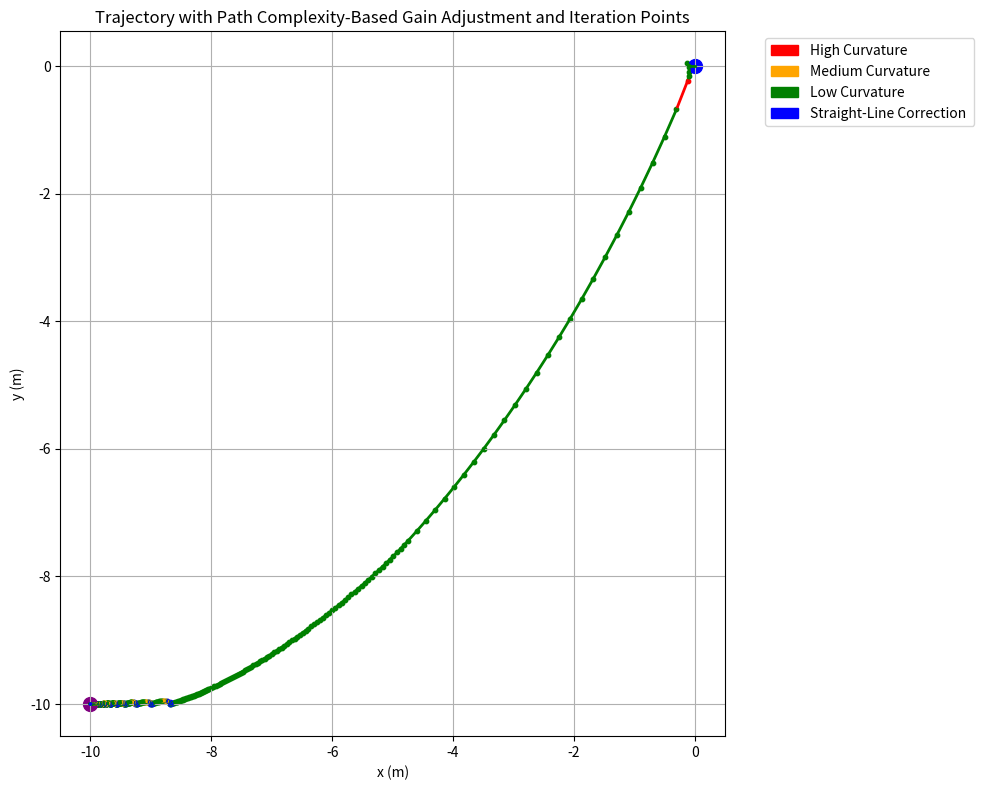

Write Python code to recreate this figure.
import matplotlib.patches as mpatches
import numpy as np
import matplotlib.pyplot as plt

# Constants
L = 20e-3  # Length between the wheels (20 mm)
T = 0.01  # Time step (10 ms)
epsilon = 1e-3  # Convergence threshold
max_iterations = 1000  # Maximum iterations to avoid infinite loops

def dynamic_gains_with_curvature(rho, alpha, beta, prev_alpha):
    delta_alpha=alpha - prev_alpha
    curvature = abs(delta_alpha) / T  # Approximate curvature as angular change
    
    # Initial alignment condition
    if rho > 6 and abs(alpha) > 0.5:  # Far from the goal and significant misalignment
        k_rho = 0.5  # Reduce linear speed to prioritize alignment
        k_alpha = 25.0  # Strong angular correction
        k_beta = -5.0
        level = "Initial Alignment"
        return k_rho, k_alpha, k_beta, level

    if rho > 6:  # Far from the goal
        k_rho = 3.5
    elif rho > 2:  # Moderately close to the goal
        k_rho = 1.5
    else:  # Close to the goal
        k_rho = 1.0

    # Adjust angular gains based on curvature
    if curvature > 10.0:  # High curvature
        k_alpha = 20.0
        k_beta = -10.0
        level = "High Curvature"
    elif curvature > 5.0:  # Moderate curvature
        k_alpha = 15.0
        k_beta = -8.0
        level = "Medium Curvature"
    else:  # Low curvature (straight line)
        k_alpha = 10.0
        k_beta = -5.0
        level = "Low Curvature"
    
    # Handle oscillations when close to the goal
    if rho < 2 and curvature > 10:
        # Reduce angular corrections to focus on straight-line motion
        k_alpha = -1  # Small angular gain to minimize oscillation
        k_beta = 0   # No angular adjustment based on orientation error
        k_rho=2
        level = "Straight-Line Correction"
        
    if delta_alpha>np.pi/2:
        k_alpha = -1
        k_beta = 10
        k_rho=3
        
    return k_rho, k_alpha, k_beta, level

def run_simulation_with_path_complexity(x0, y0, theta0, x_goal, y_goal, theta_goal):
    X, Y, THETA = [x0], [y0], [theta0]
    gains_segments = []
    prev_alpha = 0.0
    iteration = 0

    while iteration < max_iterations:
        x, y, theta = X[-1], Y[-1], THETA[-1]
        dx, dy = x_goal - x, y_goal - y
        rho = np.hypot(dx, dy)
        alpha = np.arctan2(dy, dx) - theta
        beta = -theta_goal - alpha

        k_rho, k_alpha, k_beta, level = dynamic_gains_with_curvature(rho, alpha, beta, prev_alpha)
        gains_segments.append((x, y, k_rho, k_alpha, k_beta, level))

        # Print alpha and remaining distance (rho) at each iteration
        print(f"Iteration {iteration}: alpha = {alpha:.4f}, remaining distance (rho) = {rho:.4f}")

        sens = 1 if -np.pi / 2 <= alpha <= np.pi / 2 else -1
        v = k_rho * rho * sens
        omega = k_alpha * alpha + k_beta * beta
        gamma = np.arctan2(L * omega, abs(v)) * sens

        theta_dot = v / L * np.tan(gamma)
        x += T * v * np.cos(theta)
        y += T * v * np.sin(theta)
        theta += T * theta_dot

        X.append(x)
        Y.append(y)
        THETA.append(theta)

        if rho < epsilon and abs(theta - theta_goal) < epsilon:
            break

        prev_alpha = alpha
        iteration += 1

    return X, Y, THETA, gains_segments

# Simulate for a goal point
x0, y0, theta0 = 0, 0, 0
x_goal, y_goal, theta_goal = -10, -10, np.pi/4

X, Y, THETA, gains_segments = run_simulation_with_path_complexity(
    x0, y0, theta0, x_goal, y_goal, theta_goal
)

# Plot the trajectory with gain adjustments
plt.figure(figsize=(10, 8))

for i in range(len(gains_segments) - 1):
    x_start, y_start, k_rho, k_alpha, k_beta, level = gains_segments[i]
    x_end, y_end, _, _, _, _ = gains_segments[i + 1]

    if level == "High Curvature":
        color = 'red'
    elif level == "Medium Curvature":
        color = 'orange'
    elif level == "Straight-Line Correction":
        color = 'blue'
    else:
        color = 'green'

    plt.plot([x_start, x_end], [y_start, y_end], color=color, linewidth=2)
    plt.scatter(x_start, y_start, color=color, s=10)  # Show each point

# Add legend with details
high_patch = mpatches.Patch(color='red', label='High Curvature')
medium_patch = mpatches.Patch(color='orange', label='Medium Curvature')
low_patch = mpatches.Patch(color='green', label='Low Curvature')
straight_patch = mpatches.Patch(color='blue', label='Straight-Line Correction ')
plt.legend(handles=[high_patch, medium_patch, low_patch, straight_patch], bbox_to_anchor=(1.05, 1), loc='upper left')

# Plot goal and start points
plt.scatter(x_goal, y_goal, color='purple', label='Goal', s=100)
plt.scatter(x0, y0, color='blue', label='Start', s=100)
plt.title("Trajectory with Path Complexity-Based Gain Adjustment and Iteration Points")
plt.xlabel("x (m)")
plt.ylabel("y (m)")
plt.grid()
plt.tight_layout()
plt.show()
